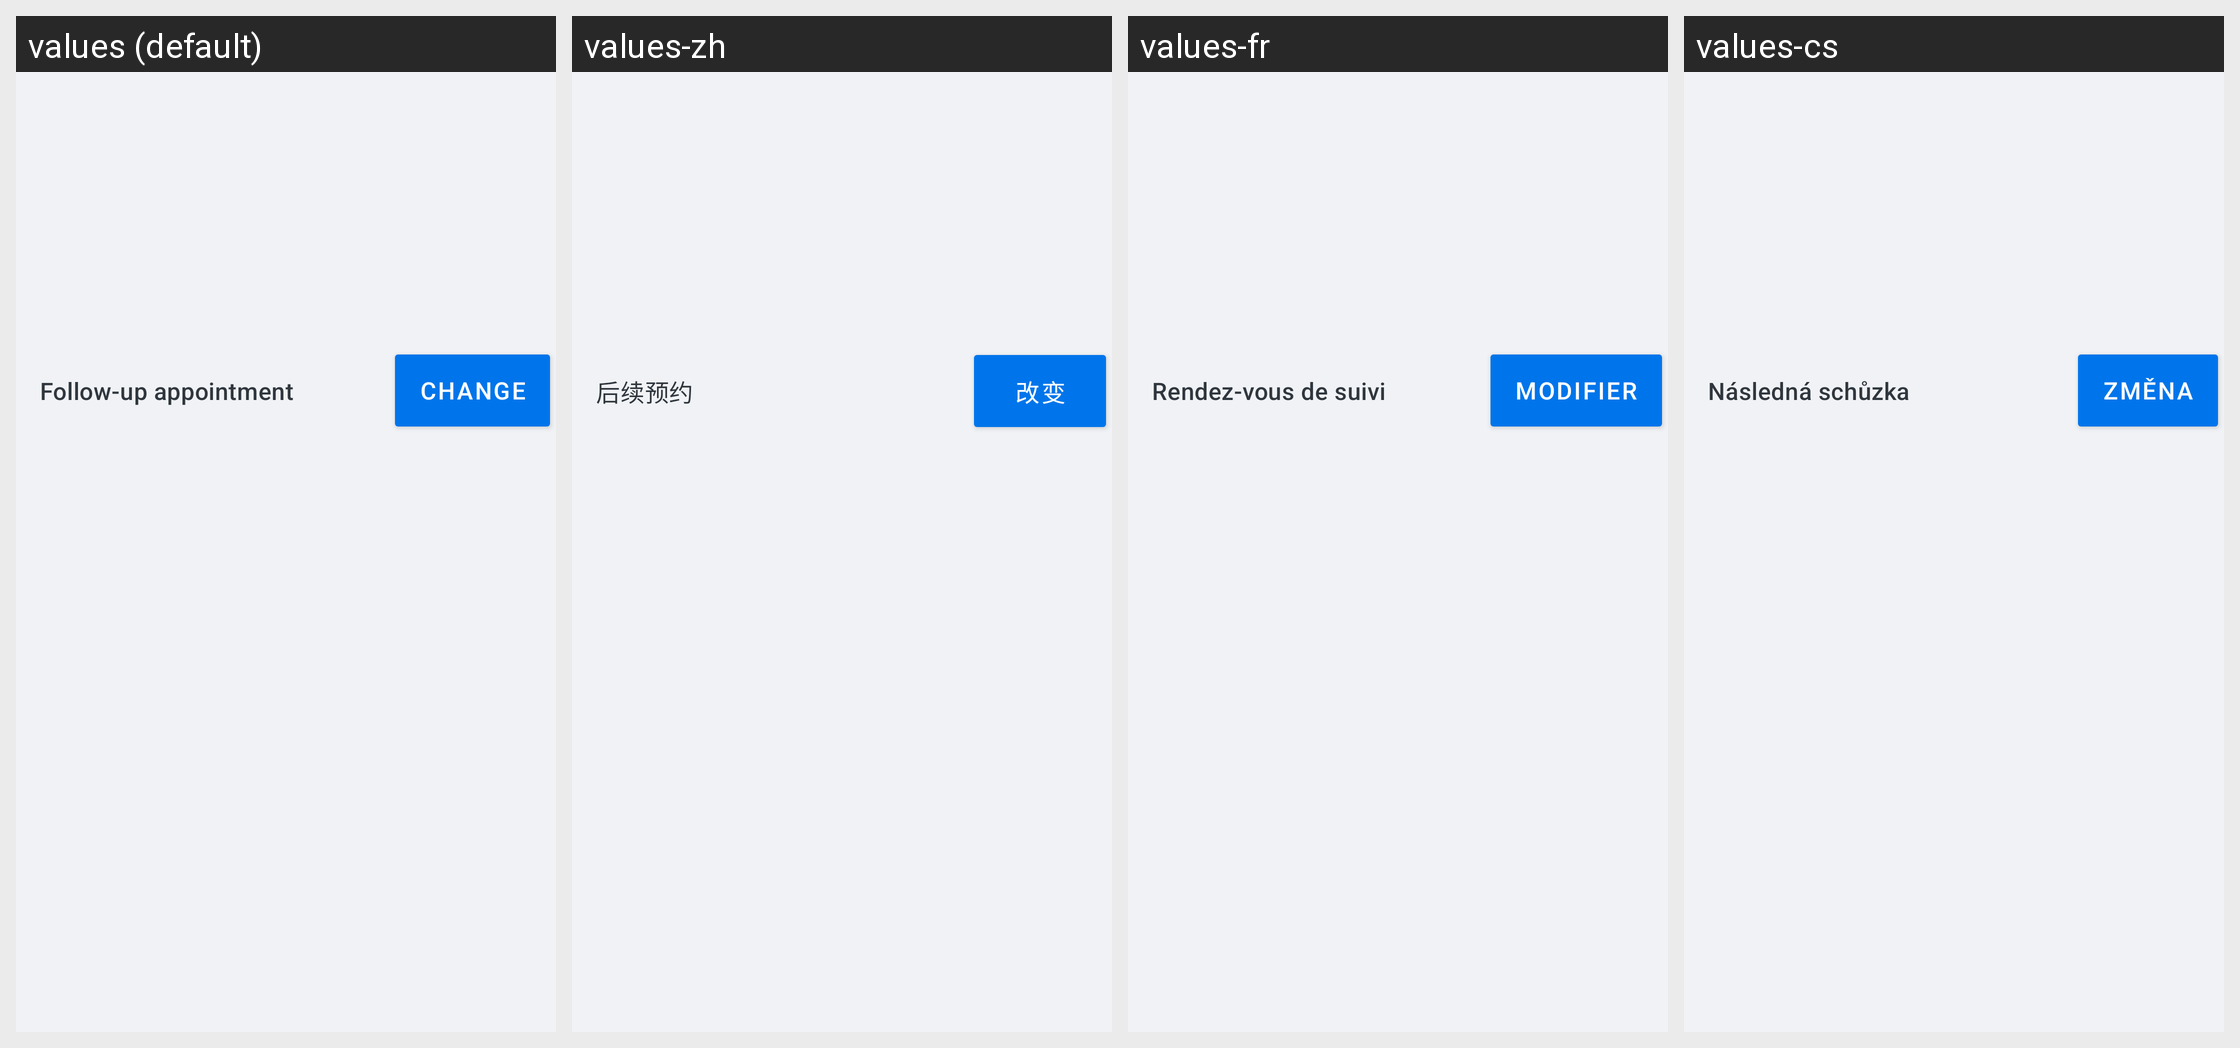

Locale-by-locale string values for the Android screen shown in this grid:
Android screen res/layout/patientsummary_next_appointment_card.xml rendered under 4 locales, left to right: values (default), values-zh, values-fr, values-cs. Device: Nexus 5 (rendered at 1080×1920; each locale shown at half size, 540×960, under a caption strip naming it); theme Theme.Simple.
Other locales in the repository, not shown: values-am-rET, values-bn-rBD, values-bn-rIN, values-es, values-hi, values-hi-rIN, values-id-rET, values-kn-rIN, values-mr-rIN, values-om-rET, values-pa, values-pa-rIN, values-si-rLK, values-sid-rET, values-so, values-so-rET, values-ta-rIN, values-ta-rLK, values-te-rIN, values-ti-rET.
Strings drawn on this screen, with the default value and each locale's value (text and hints the layout hard-codes, and strings that could not be matched under every locale, appear in the picture but are not listed):

next_appointment_view_title
  values: Follow-up appointment
  values-zh: 后续预约
  values-fr: Rendez-vous de suivi
  values-cs: Následná schůzka

next_appointment_view_change
  values: Change
  values-zh: 改变
  values-fr: Modifier
  values-cs: Změna
